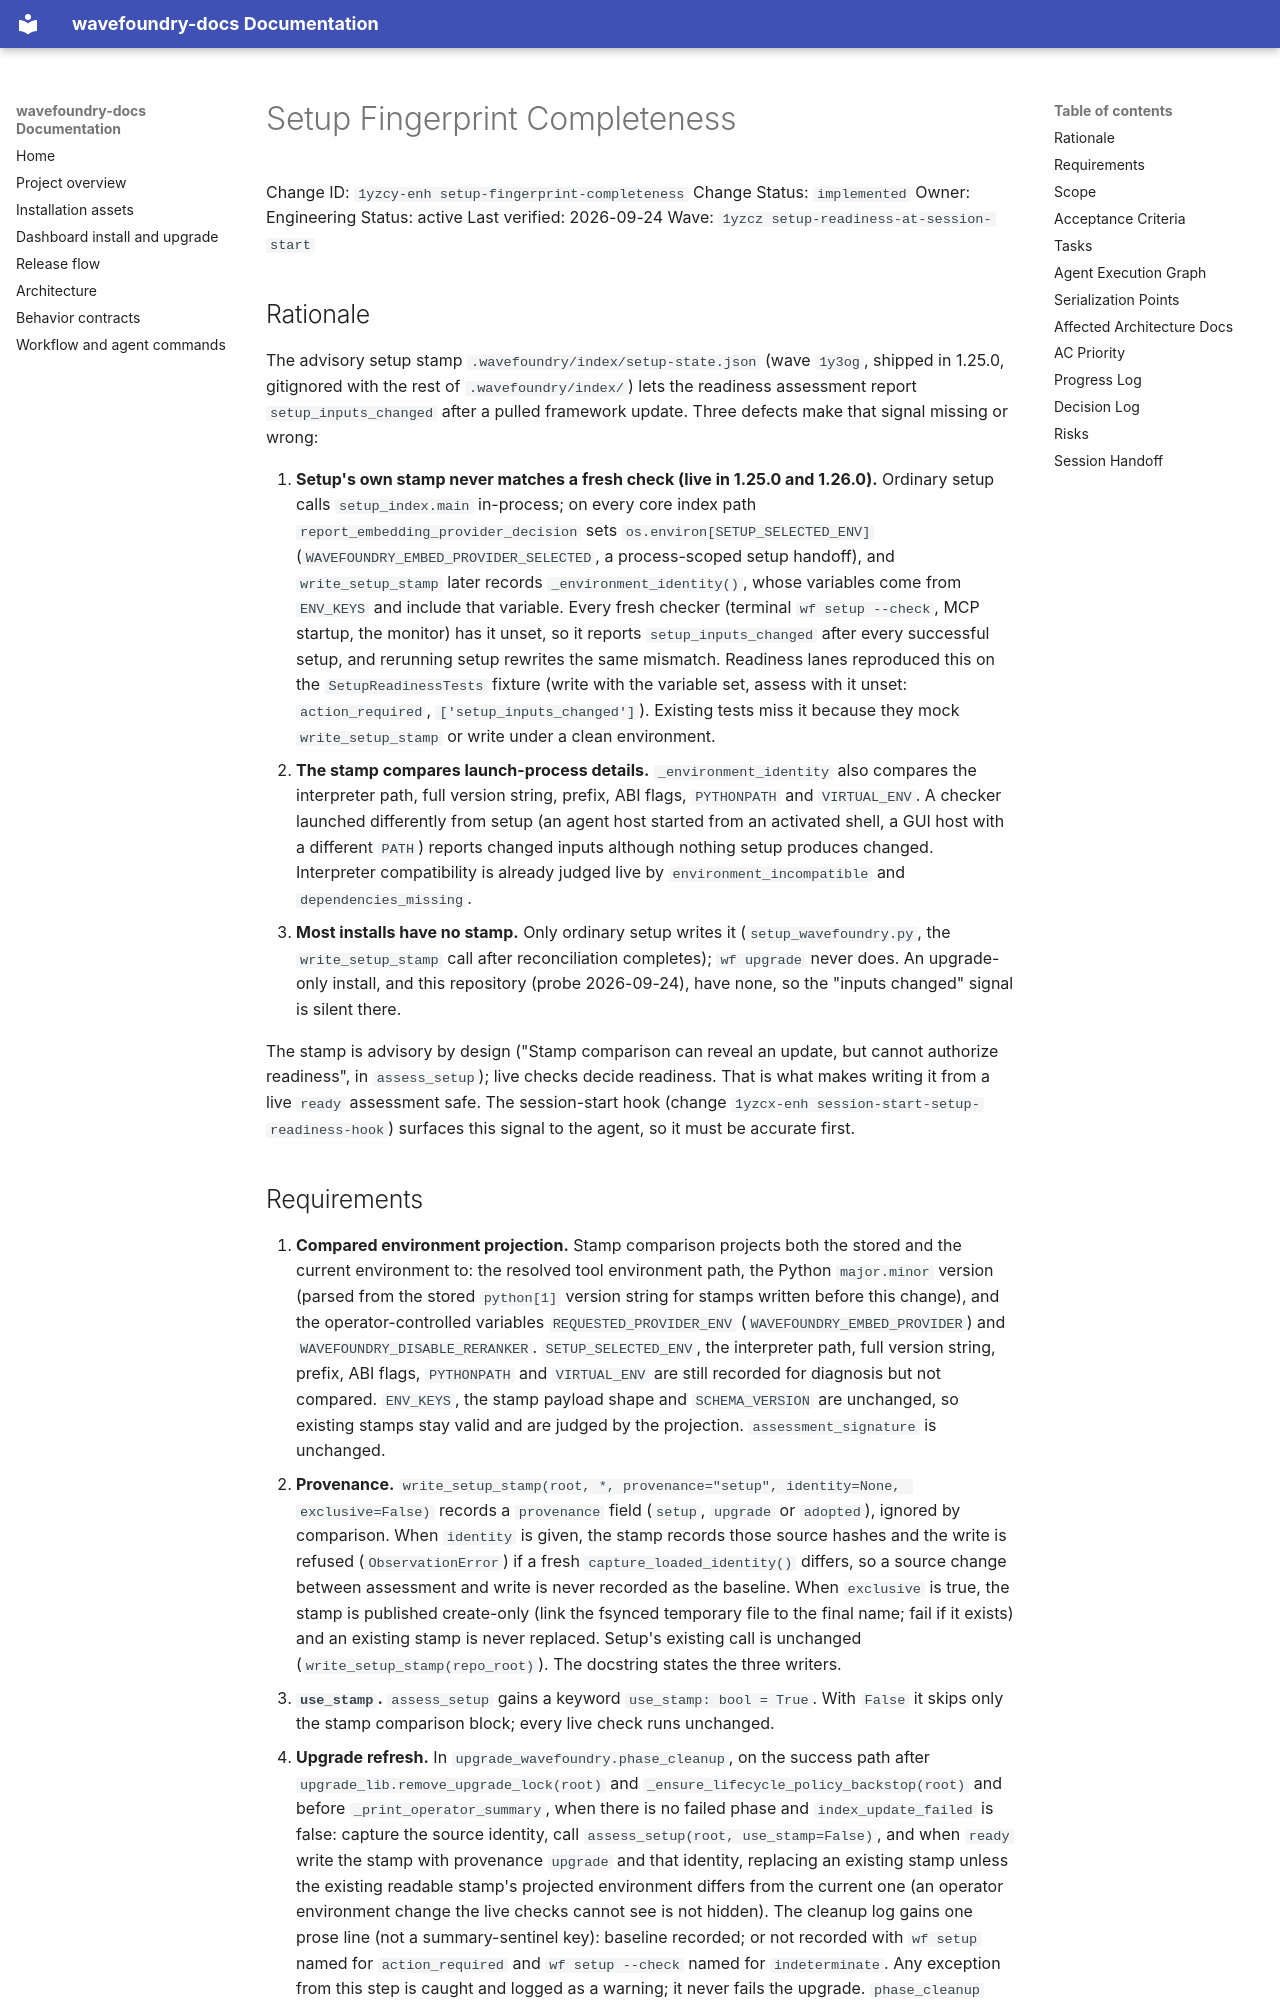

repository: coryhacking/wavefoundry · page: waves/1yzcz setup-readiness-at-session-start/1yzcy-enh setup-fingerprint-completeness/index.html · generator: mkdocs

# Setup Fingerprint Completeness

Change ID: `1yzcy-enh setup-fingerprint-completeness`
Change Status: `implemented`
Owner: Engineering
Status: active
Last verified: 2026-09-24
Wave: `1yzcz setup-readiness-at-session-start`

## Rationale

The advisory setup stamp `.wavefoundry/index/setup-state.json` (wave `1y3og`, shipped in 1.25.0, gitignored with the rest of `.wavefoundry/index/`) lets the readiness assessment report `setup_inputs_changed` after a pulled framework update. Three defects make that signal missing or wrong:

1. **Setup's own stamp never matches a fresh check (live in 1.25.0 and 1.26.0).** Ordinary setup calls `setup_index.main` in-process; on every core index path `report_embedding_provider_decision` sets `os.environ[SETUP_SELECTED_ENV]` (`WAVEFOUNDRY_EMBED_PROVIDER_SELECTED`, a process-scoped setup handoff), and `write_setup_stamp` later records `_environment_identity()`, whose variables come from `ENV_KEYS` and include that variable. Every fresh checker (terminal `wf setup --check`, MCP startup, the monitor) has it unset, so it reports `setup_inputs_changed` after every successful setup, and rerunning setup rewrites the same mismatch. Readiness lanes reproduced this on the `SetupReadinessTests` fixture (write with the variable set, assess with it unset: `action_required`, `['setup_inputs_changed']`). Existing tests miss it because they mock `write_setup_stamp` or write under a clean environment.
2. **The stamp compares launch-process details.** `_environment_identity` also compares the interpreter path, full version string, prefix, ABI flags, `PYTHONPATH` and `VIRTUAL_ENV`. A checker launched differently from setup (an agent host started from an activated shell, a GUI host with a different `PATH`) reports changed inputs although nothing setup produces changed. Interpreter compatibility is already judged live by `environment_incompatible` and `dependencies_missing`.
3. **Most installs have no stamp.** Only ordinary setup writes it (`setup_wavefoundry.py`, the `write_setup_stamp` call after reconciliation completes); `wf upgrade` never does. An upgrade-only install, and this repository (probe 2026-09-24), have none, so the "inputs changed" signal is silent there.

The stamp is advisory by design ("Stamp comparison can reveal an update, but cannot authorize readiness", in `assess_setup`); live checks decide readiness. That is what makes writing it from a live `ready` assessment safe. The session-start hook (change `1yzcx-enh session-start-setup-readiness-hook`) surfaces this signal to the agent, so it must be accurate first.
